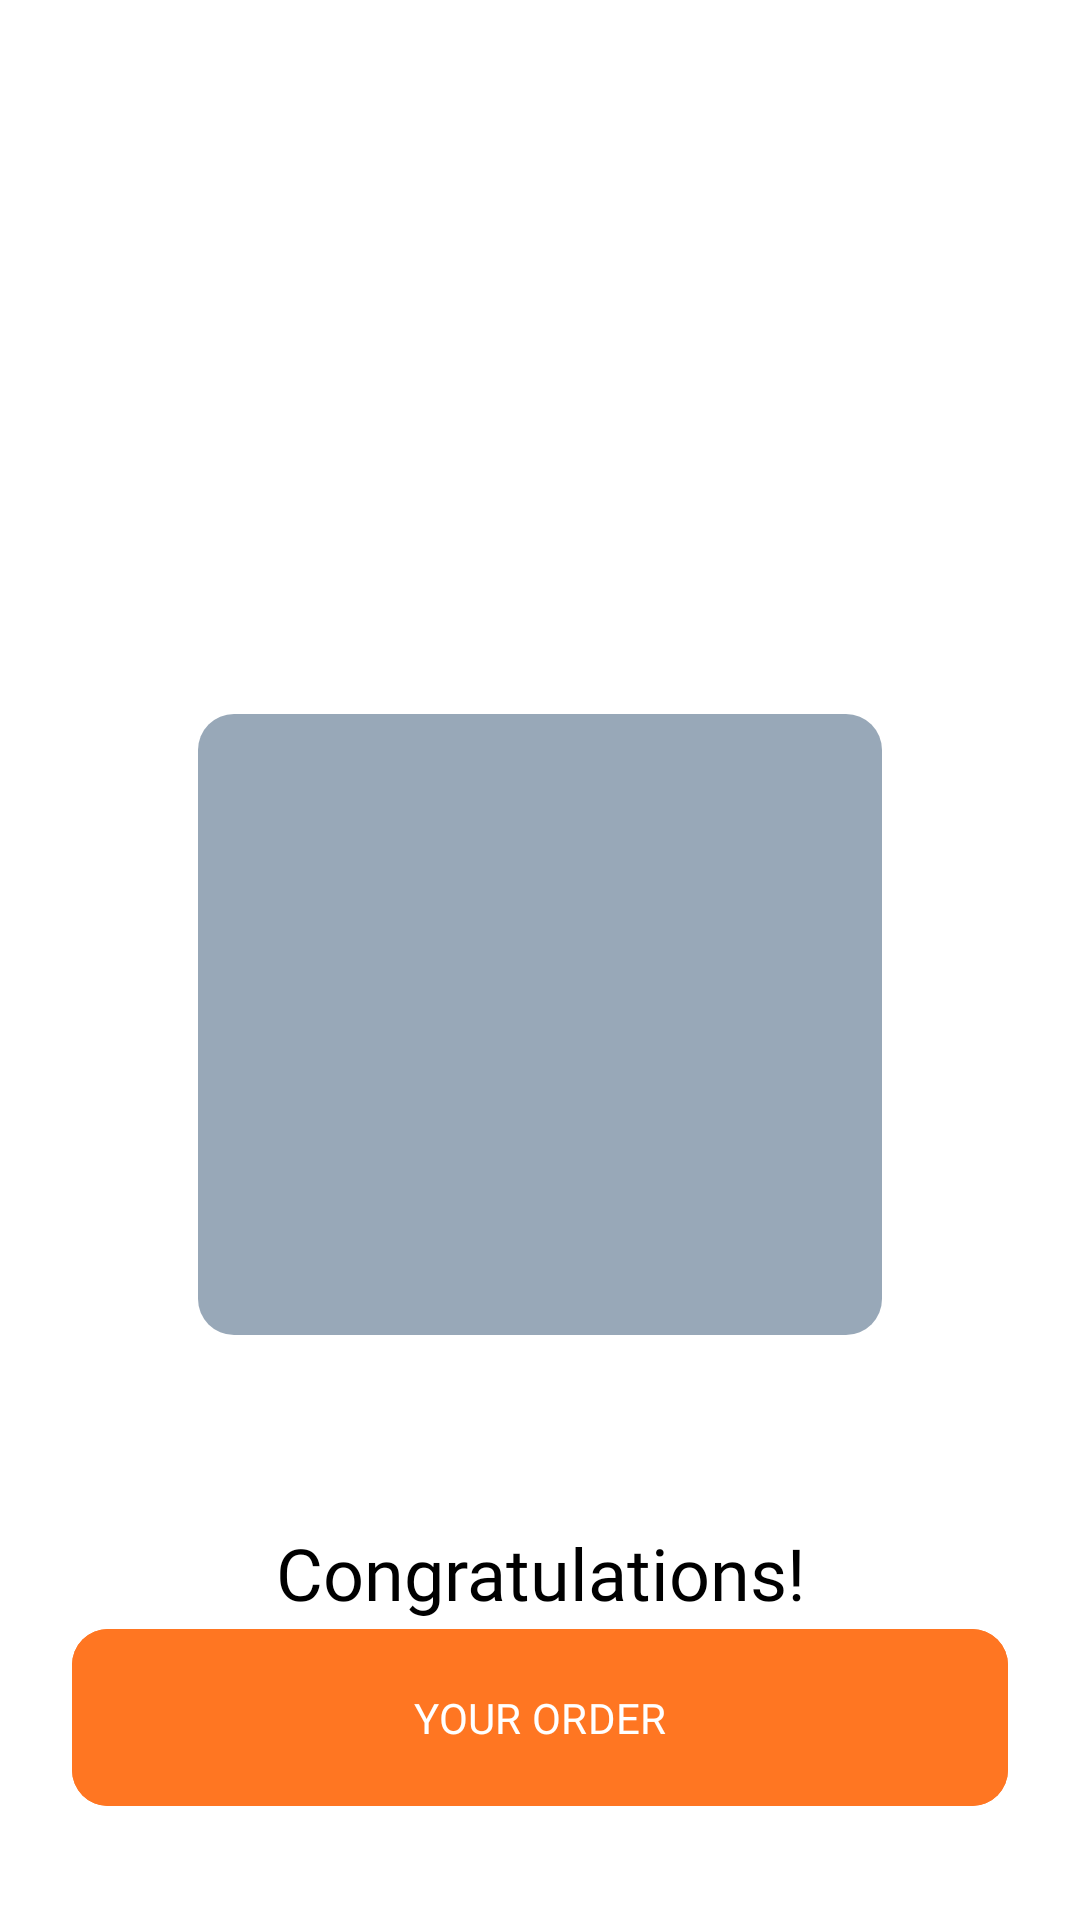

Here is an Android app screen rendered from its layout file. Give the layout XML and the strings, colors and styles it references.
<!-- AndroidManifest.xml: application theme Theme.FoodDeliveryApp -->
<!-- res/layout/fragment_payment_successfull.xml -->
<?xml version="1.0" encoding="utf-8"?>
<androidx.constraintlayout.widget.ConstraintLayout xmlns:android="http://schemas.android.com/apk/res/android"
    xmlns:app="http://schemas.android.com/apk/res-auto"
    xmlns:tools="http://schemas.android.com/tools"
    android:layout_width="match_parent"
    android:layout_height="match_parent"
    android:orientation="vertical">

    <ImageView
        android:id="@+id/rectangle_iv"
        android:layout_width="228dp"
        android:layout_height="207dp"
        android:layout_gravity="center"
        android:layout_marginTop="238dp"
        android:src="@drawable/rectangle"
        app:layout_constraintEnd_toEndOf="parent"
        app:layout_constraintStart_toStartOf="parent"
        app:layout_constraintTop_toTopOf="parent"
        tools:ignore="ContentDescription,ImageContrastCheck" />

    <TextView
        android:id="@+id/onboarding_title_tv"
        android:layout_width="match_parent"
        android:layout_height="wrap_content"
        android:layout_marginTop="63dp"
        android:fontFamily="@font/sen_extrabold"
        android:gravity="center"
        android:text="@string/congratulations"
        android:textColor="@color/black"
        android:textSize="24sp"
        app:layout_constraintTop_toBottomOf="@id/rectangle_iv" />

    <TextView
        android:id="@+id/onboarding_description_tv"
        android:layout_width="280dp"
        android:layout_height="wrap_content"
        android:layout_gravity="center"
        android:layout_marginTop="18dp"
        android:fontFamily="@font/sen_regular"
        android:gravity="center"
        android:text="@string/successfull_payment_description"
        android:textColor="@color/grey"
        android:textSize="16sp"
        app:layout_constraintEnd_toEndOf="parent"
        app:layout_constraintStart_toStartOf="parent"
        app:layout_constraintTop_toBottomOf="@id/onboarding_title_tv"
        tools:ignore="TextContrastCheck" />

    <com.google.android.material.button.MaterialButton
        android:id="@+id/your_orders_btn"
        android:layout_width="match_parent"
        android:layout_height="wrap_content"
        android:layout_marginHorizontal="24dp"
        android:layout_marginBottom="34dp"
        android:backgroundTint="@color/orange"
        android:fontFamily="@font/sen_bold"
        android:paddingVertical="20dp"
        android:text="@string/your_order"
        android:textColor="@color/white"
        android:textSize="14sp"
        app:cornerRadius="12dp"
        app:layout_constraintBottom_toBottomOf="parent"
        app:layout_constraintEnd_toEndOf="parent"
        app:layout_constraintStart_toStartOf="parent" />

</androidx.constraintlayout.widget.ConstraintLayout>
<!-- resources referenced by this layout -->
<resources>
  <color name="black">#FF000000</color>
  <color name="grey">#98A8B8</color>
  <color name="orange">#FF7622</color>
  <color name="white">#FFFFFFFF</color>
  <!-- drawable rectangle (drawable) -->
  <?xml version="1.0" encoding="utf-8"?>
  <shape xmlns:android="http://schemas.android.com/apk/res/android"
  
      android:shape="rectangle" >
      <solid android:color="@color/grey"/>
      <corners android:bottomLeftRadius="12dp"
          android:topLeftRadius="12dp"
          android:bottomRightRadius="12dp"
          android:topRightRadius="12dp" />
  
  </shape>
  <string name="congratulations">Congratulations!</string>
  <string name="successfull_payment_description">You successfully maked a payment, enjoy our service!</string>
  <string name="your_order">YOUR ORDER</string>
  <style name="Theme.FoodDeliveryApp" parent="Theme.Material3.DayNight.NoActionBar">
          <item name="android:windowBackground">@android:color/white</item>
          <item name="colorControlActivated">@color/grey_transparent</item>
      </style>
  <color name="grey_transparent">#A0A5BA</color>
</resources>
